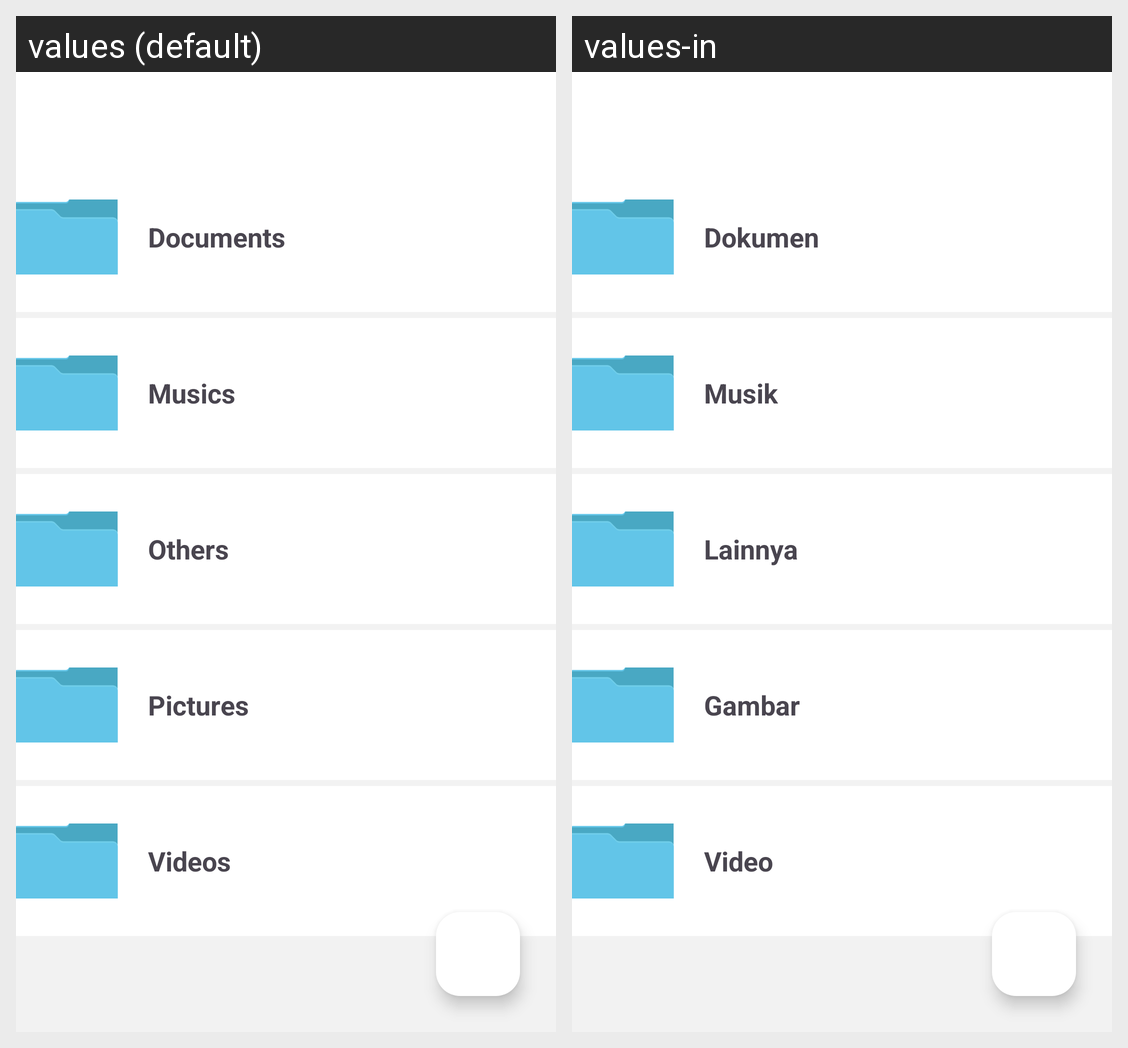

This grid shows one Android layout under two languages. Give, for every string resource on the screen, its name, the default text and each shown locale's text.
Android screen res/layout/activity_home.xml rendered under 2 locales, left to right: values (default), values-in. Device: Nexus 5 (rendered at 1080×1920; each locale shown at half size, 540×960, under a caption strip naming it); theme Theme.FileManagerAI.
Strings drawn on this screen, with the default value and each locale's value (text and hints the layout hard-codes, and strings that could not be matched under every locale, appear in the picture but are not listed):

document
  values: Documents
  values-in: Dokumen

music
  values: Musics
  values-in: Musik

others
  values: Others
  values-in: Lainnya

picture
  values: Pictures
  values-in: Gambar

video
  values: Videos
  values-in: Video
